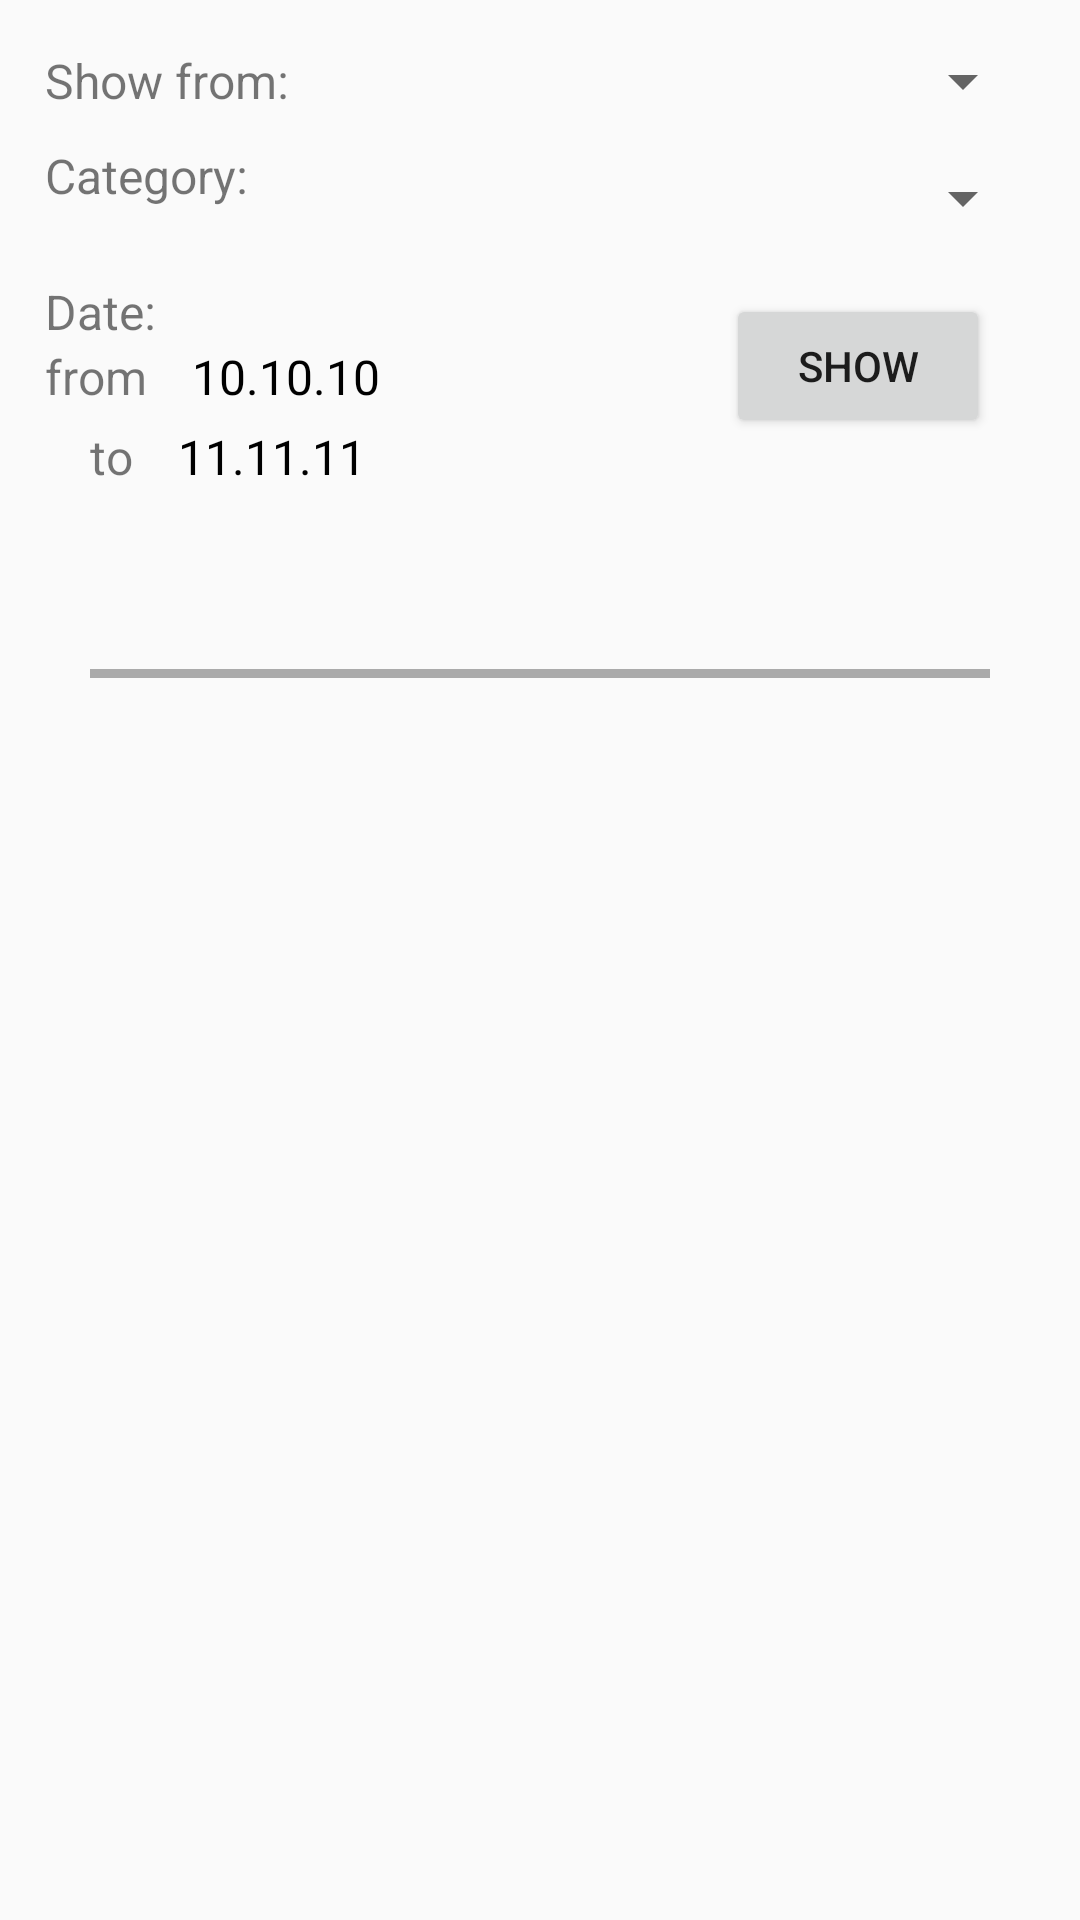

Produce the Android XML layout that renders to this screen, including the resource entries it uses.
<!-- AndroidManifest.xml: application theme AppTheme -->
<!-- res/layout/viewcontents_layout.xml -->
<?xml version="1.0" encoding="utf-8"?>
<LinearLayout xmlns:android="http://schemas.android.com/apk/res/android"
    android:layout_width="match_parent"
    android:layout_height="match_parent"
    android:orientation="vertical">

    <RelativeLayout
        android:id="@+id/rl_1"
        android:layout_width="wrap_content"
        android:layout_height="wrap_content"
        android:layout_marginBottom="15dp"
        android:layout_marginLeft="15dp"
        android:layout_marginRight="15dp"
        android:layout_marginTop="15dp">

        <LinearLayout
            android:id="@+id/LL_1"
            android:layout_width="match_parent"
            android:layout_height="wrap_content">

            <RelativeLayout
                android:layout_width="match_parent"
                android:layout_height="match_parent">

                <TextView
                    android:id="@+id/txShowFrom"
                    android:layout_width="wrap_content"
                    android:layout_height="wrap_content"
                    android:layout_centerVertical="true"
                    android:text="@string/show_from_viewcontent"
                    android:textSize="16sp" />

                <Spinner
                    android:id="@+id/spChooseFrom"
                    android:layout_width="wrap_content"
                    android:layout_height="wrap_content"
                    android:layout_alignParentRight="true"
                    android:textSize="16sp">

                </Spinner>
            </RelativeLayout>
        </LinearLayout>

        <LinearLayout
            android:id="@+id/LL_2"
            android:layout_width="match_parent"
            android:layout_height="wrap_content"
            android:layout_below="@+id/LL_1">

            <RelativeLayout
                android:layout_width="match_parent"
                android:layout_height="match_parent">

                <TextView
                    android:id="@+id/txCategory"
                    android:layout_width="wrap_content"
                    android:layout_height="wrap_content"
                    android:layout_centerVertical="true"
                    android:layout_marginTop="15dp"
                    android:text="@string/category_expense_layout"
                    android:textSize="16sp" />

                <Spinner
                    android:id="@+id/spChooseCategory"
                    android:layout_width="wrap_content"
                    android:layout_height="wrap_content"
                    android:layout_alignParentRight="true"
                    android:layout_marginTop="15dp"
                    android:textSize="16sp">

                </Spinner>
            </RelativeLayout>

        </LinearLayout>

        <TextView
            android:id="@+id/txDateFromTo"
            android:layout_width="wrap_content"
            android:layout_height="wrap_content"
            android:layout_below="@+id/LL_2"
            android:layout_marginTop="15dp"
            android:text="@string/date_view_list_layout"
            android:textSize="16sp" />

        <TextView
            android:id="@+id/txFrom"
            android:layout_width="wrap_content"
            android:layout_height="wrap_content"
            android:layout_below="@+id/txDateFromTo"
            android:text="@string/from_viewcontent"
            android:textSize="16sp" />

        <TextView
            android:id="@+id/txDate_1"
            android:layout_width="wrap_content"
            android:layout_height="wrap_content"
            android:layout_below="@+id/txDateFromTo"
            android:layout_marginLeft="15dp"
            android:layout_toRightOf="@+id/txFrom"
            android:clickable="true"
            android:text="10.10.10"
            android:textSize="16sp"
            android:textColor="@android:color/black"/>
        <TextView
            android:id="@+id/txTo"
            android:layout_width="wrap_content"
            android:layout_height="wrap_content"
            android:layout_below="@+id/txFrom"
            android:layout_marginLeft="15dp"
            android:text="@string/to_viewcontent"
            android:layout_marginTop="5dp"
            android:textSize="16sp" />

        <TextView
            android:id="@+id/txDate_2"
            android:layout_width="wrap_content"
            android:layout_height="wrap_content"
            android:layout_below="@+id/txFrom"
            android:layout_marginTop="5dp"
            android:layout_marginLeft="15dp"
            android:layout_toRightOf="@+id/txTo"
            android:clickable="true"
            android:text="11.11.11"
            android:textSize="16sp"
            android:textColor="@android:color/black"/>

        <Button
            android:id="@+id/btShowByFilters"
            android:layout_width="wrap_content"
            android:layout_height="wrap_content"
            android:layout_alignParentRight="true"
            android:layout_below="@+id/LL_2"
            android:layout_marginRight="15dp"
            android:layout_marginTop="20dp"
            android:text="@string/show_viewcontent" />
    </RelativeLayout>

    <ImageButton
        android:layout_marginTop="15dp"
        android:id="@+id/btShowHide"
        android:layout_width="match_parent"
        android:layout_height="15dp"
        android:background="@android:color/transparent"
        android:src="@drawable/ic_arrow_drop_up_black_12dp"/>

    <View
        android:layout_marginTop="15dp"
        android:layout_width="300dp"
        android:layout_height="3dp"
        android:layout_gravity="center"
        android:background="@android:color/darker_gray" />

    <RelativeLayout
        android:layout_width="match_parent"
        android:layout_height="match_parent"
        android:layout_below="@+id/rl_1"
        android:layout_marginBottom="15dp"
        android:layout_marginLeft="15dp"
        android:layout_marginRight="15dp"
        android:layout_marginTop="15dp">

        <ListView
            android:id="@+id/listView"
            android:layout_width="match_parent"
            android:layout_height="wrap_content" />
    </RelativeLayout>

</LinearLayout>
<!-- resources referenced by this layout -->
<resources>
  <string name="category_expense_layout">Category: </string>
  <string name="date_view_list_layout">Date: </string>
  <string name="from_viewcontent">from </string>
  <string name="show_from_viewcontent">Show from:</string>
  <string name="show_viewcontent">SHOW</string>
  <string name="to_viewcontent">to </string>
  <style name="AppTheme" parent="Theme.AppCompat.Light.DarkActionBar">
          
          <item name="colorPrimary">@color/colorPrimary</item>
          <item name="colorPrimaryDark">@color/colorPrimaryDark</item>
          <item name="colorAccent">@color/colorAccent</item>
      </style>
  <!-- not gathered from this repository: default colours our renderer supplied (Android Studio template values) -->
  <color name="colorPrimary">#FF6200EE</color>
  <color name="colorPrimaryDark">#FF3700B3</color>
  <color name="colorAccent">#FF03DAC5</color>
</resources>
